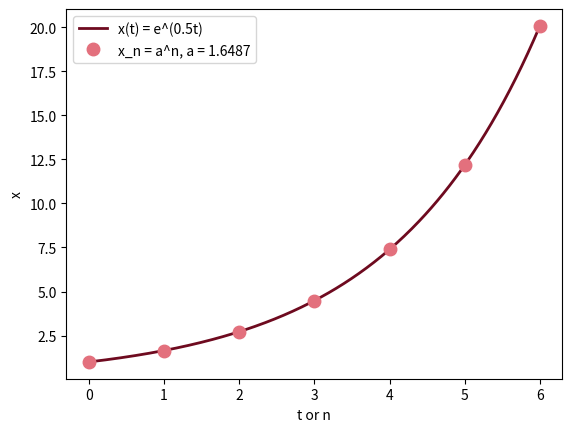

The matplotlib source for this figure:
# Fig. 3.9: Continuous and discrete exponential growth (book, Section 3.2, Eq. 3.17)
# x(t) = e^(0.5 t) and x_n = a^n with a = e^0.5: at the times t = n both agree
# (c) 2026 Philipp Kügler · Program for the book "Dynamical Systems in the Life Sciences" · MIT License (see LICENSE)
import numpy as np
import matplotlib.pyplot as plt
t = np.linspace(0, 6, 300); n = np.arange(7)
a = np.exp(0.5)
plt.plot(t, np.exp(0.5 * t), color=(0.43, 0.04, 0.12), lw=2, label="x(t) = e^(0.5t)")
plt.plot(n, a**n, "o", color=(0.89, 0.44, 0.49), ms=9, label=f"x_n = a^n, a = {a:.4f}")
print(f"a = e^0.5 = {a:.4f};  a^6 = {a**6:.4f},  e^3 = {np.exp(3):.4f}")
plt.xlabel("t or n"); plt.ylabel("x"); plt.legend()
plt.show()
